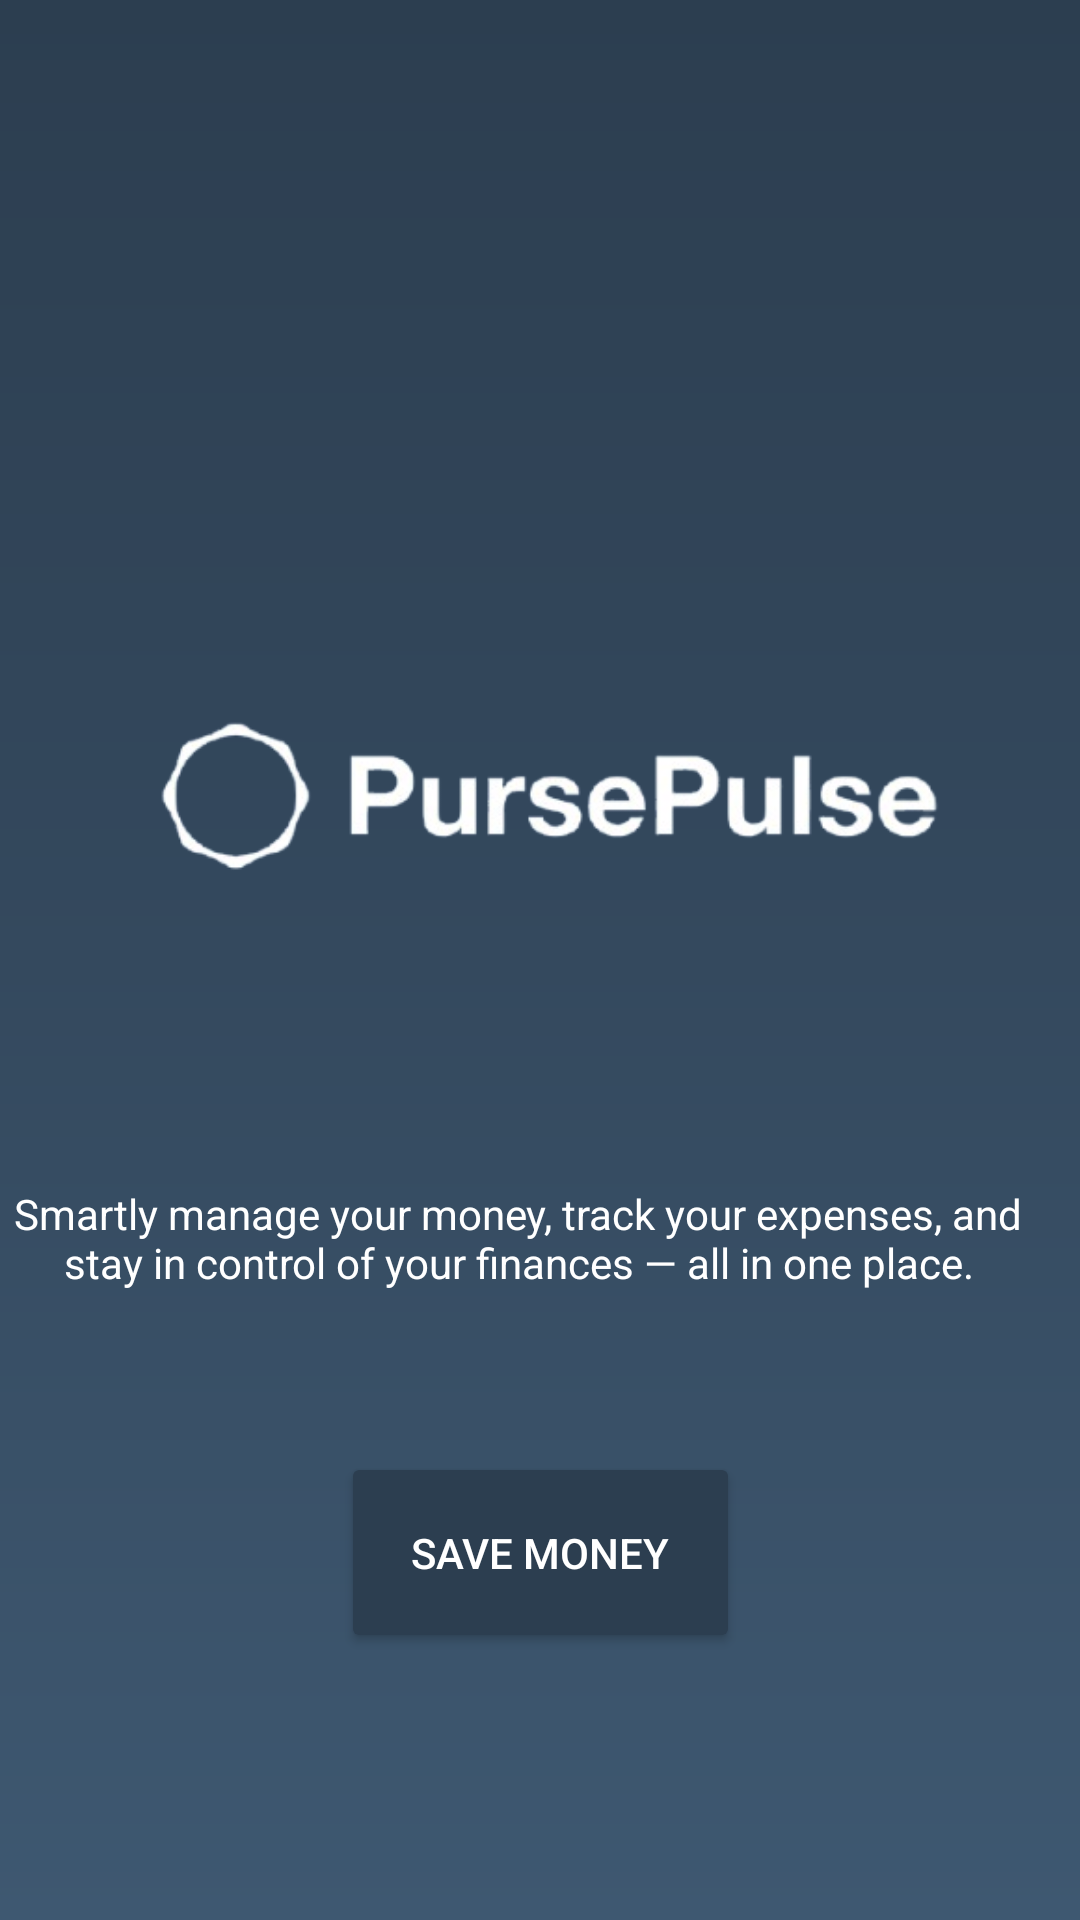

The Android layout XML behind this screen, and the referenced resources:
<!-- AndroidManifest.xml: application theme Theme.PursePulse -->
<!-- res/layout/activity_main.xml -->
<?xml version="1.0" encoding="utf-8"?>
<androidx.constraintlayout.widget.ConstraintLayout xmlns:android="http://schemas.android.com/apk/res/android"
    xmlns:app="http://schemas.android.com/apk/res-auto"
    xmlns:tools="http://schemas.android.com/tools"
    android:id="@+id/main"
    android:layout_width="match_parent"
    android:layout_height="match_parent"
    android:background="@drawable/background"
    tools:context=".MainActivity">

    <ImageView
        android:id="@+id/imageView3"
        android:layout_width="384dp"
        android:layout_height="260dp"
        app:layout_constraintBottom_toBottomOf="parent"
        app:layout_constraintEnd_toEndOf="parent"
        app:layout_constraintHorizontal_bias="0.407"
        app:layout_constraintStart_toStartOf="parent"
        app:layout_constraintTop_toTopOf="parent"
        app:layout_constraintVertical_bias="0.354"
        app:srcCompat="@mipmap/mainlogo2" />

    <TextView
        android:id="@+id/textView"
        android:layout_width="345dp"
        android:layout_height="36dp"
        android:gravity="center"
        android:text="Smartly manage your money, track your expenses, and stay in control of your finances — all in one place."
        android:textColor="@color/white"
        android:textSize="14sp"
        app:layout_constraintBottom_toTopOf="@+id/button"
        app:layout_constraintEnd_toEndOf="parent"
        app:layout_constraintHorizontal_bias="0.4"
        app:layout_constraintStart_toStartOf="@+id/imageView3"
        app:layout_constraintTop_toBottomOf="@+id/imageView3"
        app:layout_constraintVertical_bias="0.566" />

    <Button
        android:id="@+id/buttonnavigate"
        android:layout_width="133dp"
        android:layout_height="67dp"
        android:backgroundTint="#2C3E50"
        android:text="Save Money"
        android:textColor="@color/white"
        app:layout_constraintBottom_toBottomOf="parent"
        app:layout_constraintEnd_toEndOf="parent"
        app:layout_constraintStart_toStartOf="parent"
        app:layout_constraintTop_toBottomOf="@+id/imageView3" />

</androidx.constraintlayout.widget.ConstraintLayout>
<!-- resources referenced by this layout -->
<resources>
  <!-- drawable background (drawable) -->
  <?xml version="1.0" encoding="utf-8"?>
  <shape xmlns:android="http://schemas.android.com/apk/res/android"
      android:shape="rectangle">
  
      <gradient
          android:angle="270"
          android:startColor="#2C3E50"
          android:centerColor="#34495E"
          android:endColor="#3E5871"
          android:type="linear"/>
  </shape>
  <!-- mipmap mainlogo2: png bitmap (mipmap-hdpi, 35219 bytes) -->
  <style name="Theme.PursePulse" parent="Base.Theme.PursePulse" />
  <style name="Base.Theme.PursePulse" parent="Theme.Material3.DayNight.NoActionBar">
          
          
      </style>
  <!-- not gathered from this repository: default colours our renderer supplied (Android Studio template values) -->
  <color name="white">#FFFFFFFF</color>
</resources>
